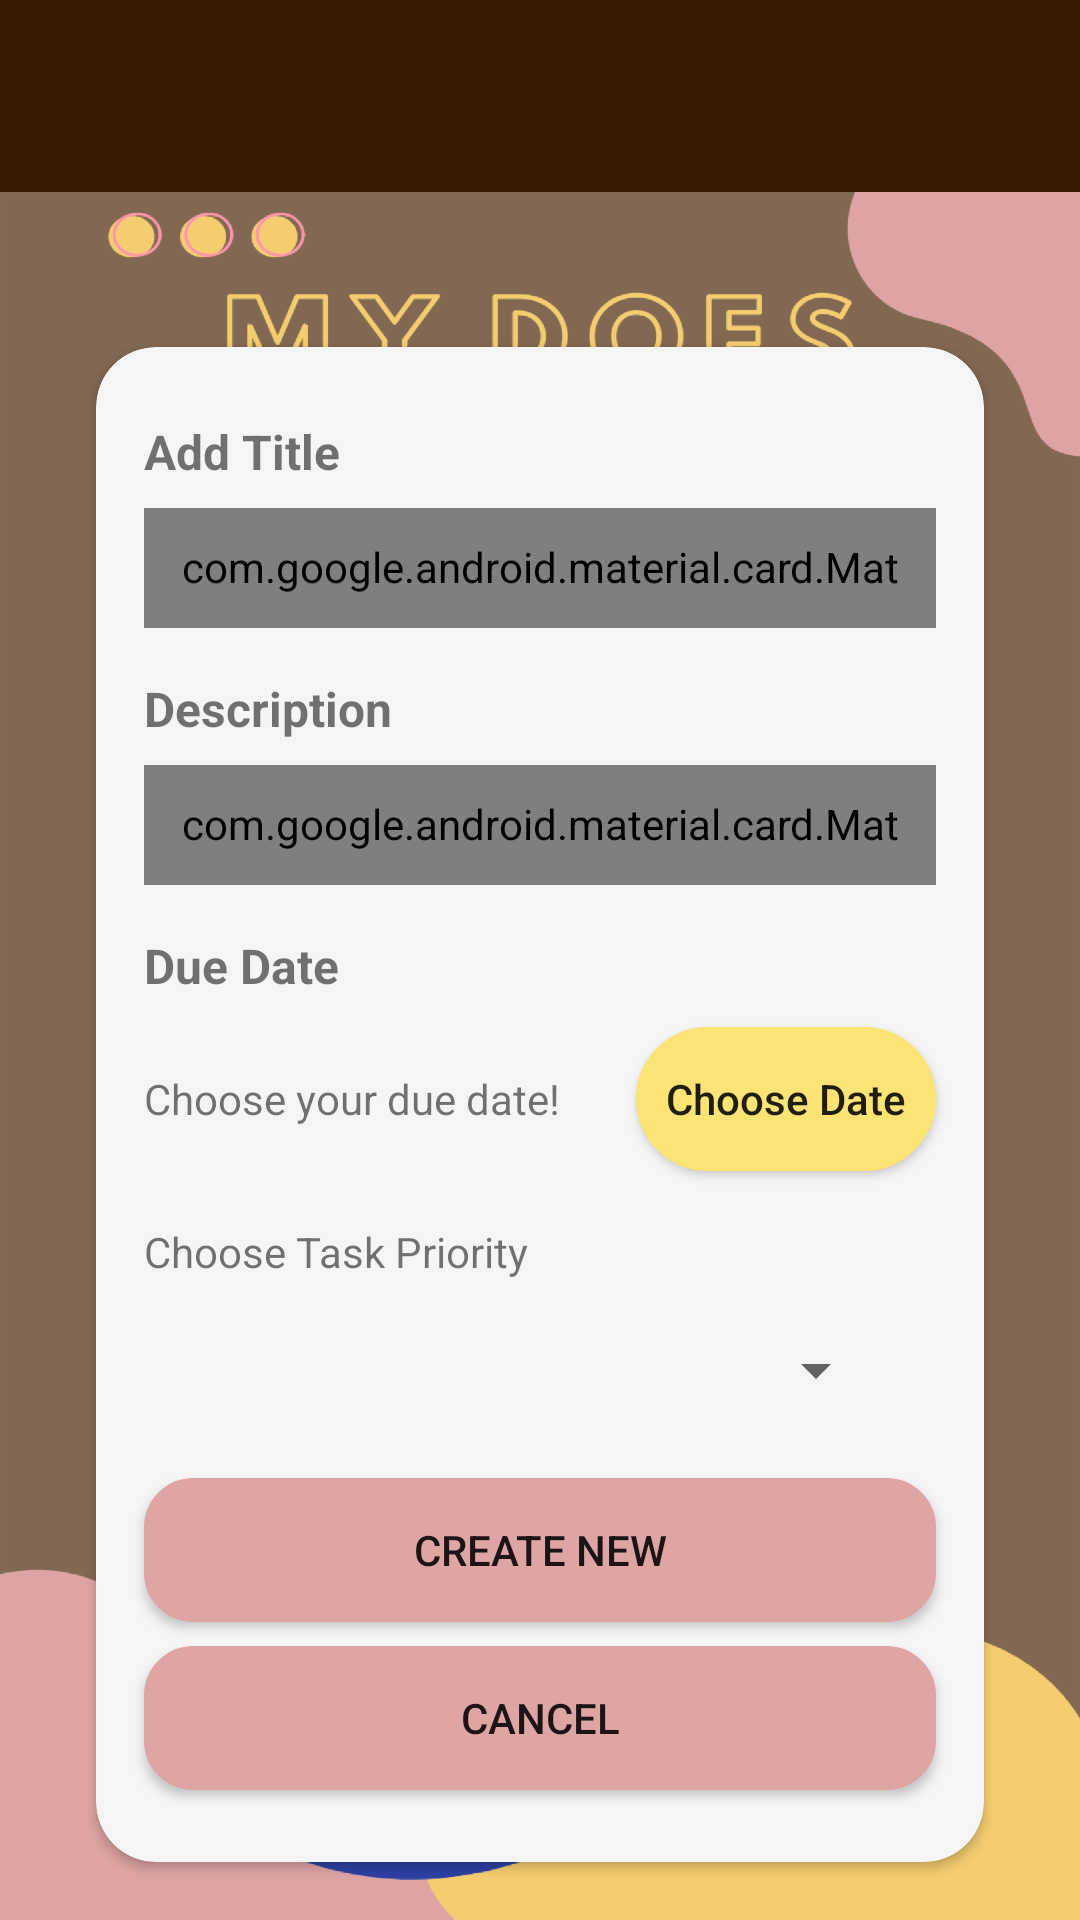

Layout XML and referenced resources for this Android screen:
<!-- AndroidManifest.xml: application theme AppTheme -->
<!-- res/layout/activity_add_notes.xml -->
<?xml version="1.0" encoding="utf-8"?>
<androidx.constraintlayout.widget.ConstraintLayout xmlns:android="http://schemas.android.com/apk/res/android"
    xmlns:app="http://schemas.android.com/apk/res-auto"
    xmlns:tools="http://schemas.android.com/tools"
    android:layout_width="match_parent"
    android:layout_height="match_parent">

    <androidx.constraintlayout.widget.ConstraintLayout
        android:layout_width="match_parent"
        android:layout_height="0dp"
        android:background="@drawable/background_all"
        app:layout_constraintBottom_toBottomOf="parent"
        app:layout_constraintEnd_toEndOf="parent"
        app:layout_constraintStart_toStartOf="parent"
        app:layout_constraintTop_toBottomOf="@+id/include">

        <androidx.cardview.widget.CardView
            android:layout_width="match_parent"
            android:layout_height="wrap_content"
            android:layout_marginStart="32dp"
            android:layout_marginTop="32dp"
            android:layout_marginEnd="32dp"
            app:cardBackgroundColor="@color/white_smoke"
            app:cardCornerRadius="20dp"
            app:layout_constraintBottom_toBottomOf="parent"
            app:layout_constraintEnd_toEndOf="parent"
            app:layout_constraintStart_toStartOf="parent"
            app:layout_constraintTop_toTopOf="parent">

            <androidx.constraintlayout.widget.ConstraintLayout
                android:layout_width="match_parent"
                android:layout_height="wrap_content">

                <Button
                    android:id="@+id/datePickerButton"
                    android:layout_width="wrap_content"
                    android:layout_height="wrap_content"
                    android:layout_marginEnd="16dp"
                    android:background="@drawable/background_choose_date"
                    android:padding="10dp"
                    android:text="@string/choose_date"
                    android:textAllCaps="false"
                    app:layout_constraintBottom_toBottomOf="@+id/itemDueDateTextView"
                    app:layout_constraintEnd_toEndOf="parent"
                    app:layout_constraintTop_toTopOf="@+id/itemDueDateTextView" />

                <Button
                    android:id="@+id/cancelButton"
                    android:layout_width="match_parent"
                    android:layout_height="wrap_content"
                    android:layout_marginStart="16dp"
                    android:layout_marginTop="8dp"
                    android:layout_marginEnd="16dp"
                    android:layout_marginBottom="24dp"
                    android:background="@drawable/background_button"
                    android:text="@string/cancel"
                    app:layout_constraintBottom_toBottomOf="parent"
                    app:layout_constraintEnd_toEndOf="parent"
                    app:layout_constraintStart_toStartOf="parent"
                    app:layout_constraintTop_toBottomOf="@id/createNewButton" />


                <Button
                    android:id="@+id/createNewButton"
                    android:layout_width="match_parent"
                    android:layout_height="wrap_content"
                    android:layout_marginStart="16dp"
                    android:layout_marginTop="24dp"
                    android:layout_marginEnd="16dp"
                    android:background="@drawable/background_button"
                    android:text="@string/create_new"
                    app:layout_constraintEnd_toEndOf="parent"
                    app:layout_constraintStart_toStartOf="parent"
                    app:layout_constraintTop_toBottomOf="@+id/spinner" />

                <TextView
                    android:id="@+id/itemDueDateTextView"
                    android:layout_width="wrap_content"
                    android:layout_height="wrap_content"
                    android:layout_marginTop="24dp"
                    android:text="@string/choose_due_date"
                    android:textSize="14dp"
                    app:layout_constraintStart_toStartOf="@id/textView"
                    app:layout_constraintTop_toBottomOf="@id/textView3" />

                <TextView
                    android:id="@+id/itemDueTimeTextView"
                    android:layout_width="131dp"
                    android:layout_height="21dp"
                    android:layout_marginTop="32dp"
                    android:text="@string/priority"
                    android:textSize="14dp"
                    app:layout_constraintStart_toStartOf="@id/textView"
                    app:layout_constraintTop_toBottomOf="@+id/itemDueDateTextView" />

                <TextView
                    android:id="@+id/taskPriorityTextView"
                    android:layout_width="wrap_content"
                    android:layout_height="wrap_content"
                    android:layout_marginStart="24dp"
                    android:visibility="gone"
                    app:layout_constraintBottom_toBottomOf="@+id/itemDueTimeTextView"
                    app:layout_constraintStart_toEndOf="@+id/itemDueTimeTextView"
                    app:layout_constraintTop_toTopOf="@+id/itemDueTimeTextView" />

                <TextView
                    android:id="@+id/textView"
                    android:layout_width="wrap_content"
                    android:layout_height="wrap_content"
                    android:layout_marginStart="16dp"
                    android:layout_marginTop="24dp"
                    android:text="@string/title"
                    android:textSize="16dp"
                    android:textStyle="bold"
                    app:layout_constraintStart_toStartOf="parent"
                    app:layout_constraintTop_toTopOf="parent" />

                <TextView
                    android:id="@+id/textView2"
                    android:layout_width="wrap_content"
                    android:layout_height="wrap_content"
                    android:layout_marginTop="16dp"
                    android:text="@string/desc"
                    android:textSize="16dp"
                    android:textStyle="bold"
                    app:layout_constraintStart_toStartOf="@id/textView"
                    app:layout_constraintTop_toBottomOf="@id/titleCardView" />

                <TextView
                    android:id="@+id/textView3"
                    android:layout_width="wrap_content"
                    android:layout_height="wrap_content"
                    android:layout_marginTop="16dp"
                    android:text="@string/due_date"
                    android:textSize="16dp"
                    android:textStyle="bold"
                    app:layout_constraintStart_toStartOf="@id/textView"
                    app:layout_constraintTop_toBottomOf="@id/descCardView" />

                <com.google.android.material.card.MaterialCardView
                    android:id="@+id/descCardView"
                    android:layout_width="match_parent"
                    android:layout_height="40dp"
                    android:layout_marginStart="16dp"
                    android:layout_marginTop="8dp"
                    android:layout_marginEnd="16dp"
                    android:padding="10dp"
                    app:cardBackgroundColor="@color/white"
                    app:cardCornerRadius="10dp"
                    app:layout_constraintEnd_toEndOf="parent"
                    app:layout_constraintStart_toStartOf="parent"
                    app:layout_constraintTop_toBottomOf="@id/textView2"
                    app:strokeColor="@color/brown_3"
                    app:strokeWidth="1dp">

                    <EditText
                        android:id="@+id/newDescDoesEditText"
                        android:layout_width="match_parent"
                        android:layout_height="wrap_content"
                        android:ems="10"
                        android:hint="@string/descTV"
                        android:inputType="textPersonName"
                        android:textSize="14dp" />

                </com.google.android.material.card.MaterialCardView>

                <com.google.android.material.card.MaterialCardView
                    android:id="@+id/titleCardView"
                    android:layout_width="match_parent"
                    android:layout_height="40dp"
                    android:layout_marginStart="16dp"
                    android:layout_marginTop="8dp"
                    android:layout_marginEnd="16dp"
                    android:padding="10dp"
                    app:cardBackgroundColor="@color/white"
                    app:cardCornerRadius="10dp"
                    app:layout_constraintEnd_toEndOf="parent"
                    app:layout_constraintStart_toStartOf="parent"
                    app:layout_constraintTop_toBottomOf="@id/textView"
                    app:strokeColor="@color/brown_3"
                    app:strokeWidth="1dp">

                    <EditText
                        android:id="@+id/newTitleDoesEditText"
                        android:layout_width="match_parent"
                        android:layout_height="wrap_content"
                        android:ems="10"
                        android:hint="@string/titleTV"
                        android:inputType="textPersonName"
                        android:textSize="14dp" />

                </com.google.android.material.card.MaterialCardView>

                <Spinner
                    android:id="@+id/spinner"
                    android:prompt="@string/priority"
                    android:layout_width="match_parent"
                    android:layout_height="wrap_content"
                    android:layout_marginStart="32dp"
                    android:layout_marginTop="16dp"
                    android:layout_marginEnd="32dp"
                    app:layout_constraintEnd_toEndOf="parent"
                    app:layout_constraintStart_toStartOf="parent"
                    app:layout_constraintTop_toBottomOf="@+id/itemDueTimeTextView" />


            </androidx.constraintlayout.widget.ConstraintLayout>

        </androidx.cardview.widget.CardView>
    </androidx.constraintlayout.widget.ConstraintLayout>

    <include
        android:id="@+id/include"
        layout="@layout/layout_toolbar"
        android:layout_width="0dp"
        android:layout_height="64dp"
        app:layout_constraintEnd_toEndOf="parent"
        app:layout_constraintStart_toStartOf="parent"
        app:layout_constraintTop_toTopOf="parent" />

</androidx.constraintlayout.widget.ConstraintLayout>
<!-- res/layout/layout_toolbar.xml (included above) -->
<?xml version="1.0" encoding="utf-8"?>
<androidx.constraintlayout.widget.ConstraintLayout xmlns:android="http://schemas.android.com/apk/res/android"
    xmlns:app="http://schemas.android.com/apk/res-auto"
    xmlns:tools="http://schemas.android.com/tools"
    android:layout_width="match_parent"
    android:layout_height="62dp"
    android:background="@color/brown_bg"
    android:orientation="vertical">

    <ImageView
        android:id="@+id/toolbarBackImageView"
        android:layout_width="30dp"
        android:layout_height="30dp"
        android:layout_marginStart="8dp"
        android:src="@drawable/ic_back"
        app:layout_constraintBottom_toBottomOf="parent"
        app:layout_constraintStart_toStartOf="parent"
        app:layout_constraintTop_toTopOf="parent" />

    <TextView
        android:id="@+id/toolbarTitleTextView"
        android:layout_width="0dp"
        android:layout_height="wrap_content"
        android:layout_marginStart="8dp"
        android:layout_marginEnd="8dp"
        android:gravity="center"
        android:textAllCaps="true"
        android:textColor="@color/white"
        android:textSize="22dp"
        app:layout_constraintBottom_toBottomOf="parent"
        app:layout_constraintEnd_toEndOf="parent"
        app:layout_constraintStart_toEndOf="@+id/toolbarBackImageView"
        app:layout_constraintTop_toTopOf="parent" />
</androidx.constraintlayout.widget.ConstraintLayout>
<!-- resources referenced by this layout -->
<resources>
  <color name="brown_3">#D1C3B7</color>
  <color name="brown_bg">#381C00</color>
  <color name="white">#FFFFFF</color>
  <color name="white_smoke">#F5F5F5</color>
  <!-- drawable background_all: png bitmap (drawable-hdpi, 52027 bytes) -->
  <!-- drawable background_button (drawable) -->
  <?xml version="1.0" encoding="utf-8"?>
  <selector xmlns:android="http://schemas.android.com/apk/res/android">
      <item android:state_pressed="true">
          <shape>
              <solid
                  android:color="@color/gray_best"/>
              <stroke
                  android:width="3dip"
                  android:color="@color/gray_best" />
              <corners android:radius="15dp"/>
          </shape>
      </item>
      <item>
          <shape>
              <solid
                  android:color="@color/pink_2"/>
              <stroke
                  android:width="3dip"
                  android:color="@color/pink_2" />
              <corners android:radius="15dp"/>
          </shape>
      </item>
  </selector>
  <!-- drawable background_choose_date (drawable) -->
  <?xml version="1.0" encoding="utf-8"?>
  <selector xmlns:android="http://schemas.android.com/apk/res/android">
      <item android:state_pressed="true">
          <shape>
              <solid
                  android:color="@color/yellow"/>
              <stroke
                  android:width="3dip"
                  android:color="@color/yellow" />
              <corners android:radius="30dp"/>
          </shape>
      </item>
      <item>
          <shape>
              <solid
                  android:color="@color/yellow"/>
              <stroke
                  android:width="3dip"
                  android:color="@color/yellow" />
              <corners android:radius="30dp"/>
          </shape>
      </item>
  </selector>
  <string name="cancel">Cancel</string>
  <string name="choose_date">Choose Date</string>
  <string name="choose_due_date">Choose your due date!</string>
  <string name="create_new">Create New</string>
  <string name="desc">Description</string>
  <string name="descTV">Add the description here!</string>
  <string name="due_date">Due Date</string>
  <string name="priority">Choose Task Priority</string>
  <string name="title">Add Title</string>
  <string name="titleTV">What you wanna do?</string>
  <style name="AppTheme" parent="Theme.AppCompat.Light.NoActionBar">
          
          <item name="colorPrimary">@color/colorPrimary</item>
          <item name="colorPrimaryDark">@color/colorPrimaryDark</item>
          <item name="colorAccent">@color/brown_2</item>
          <item name="android:textViewStyle">@style/MRTextViewStyle</item>
      </style>
  <color name="gray_best">#DDDDDD</color>
  <color name="pink_2">#DEA5A4</color>
  <color name="yellow">#FBE374</color>
  <color name="colorPrimary">#008577</color>
  <color name="colorPrimaryDark">#00574B</color>
  <color name="brown_2">#836853</color>
  <style name="MRTextViewStyle" parent="android:Widget.TextView">
          <item name="android:fontFamily" />
      </style>
</resources>
